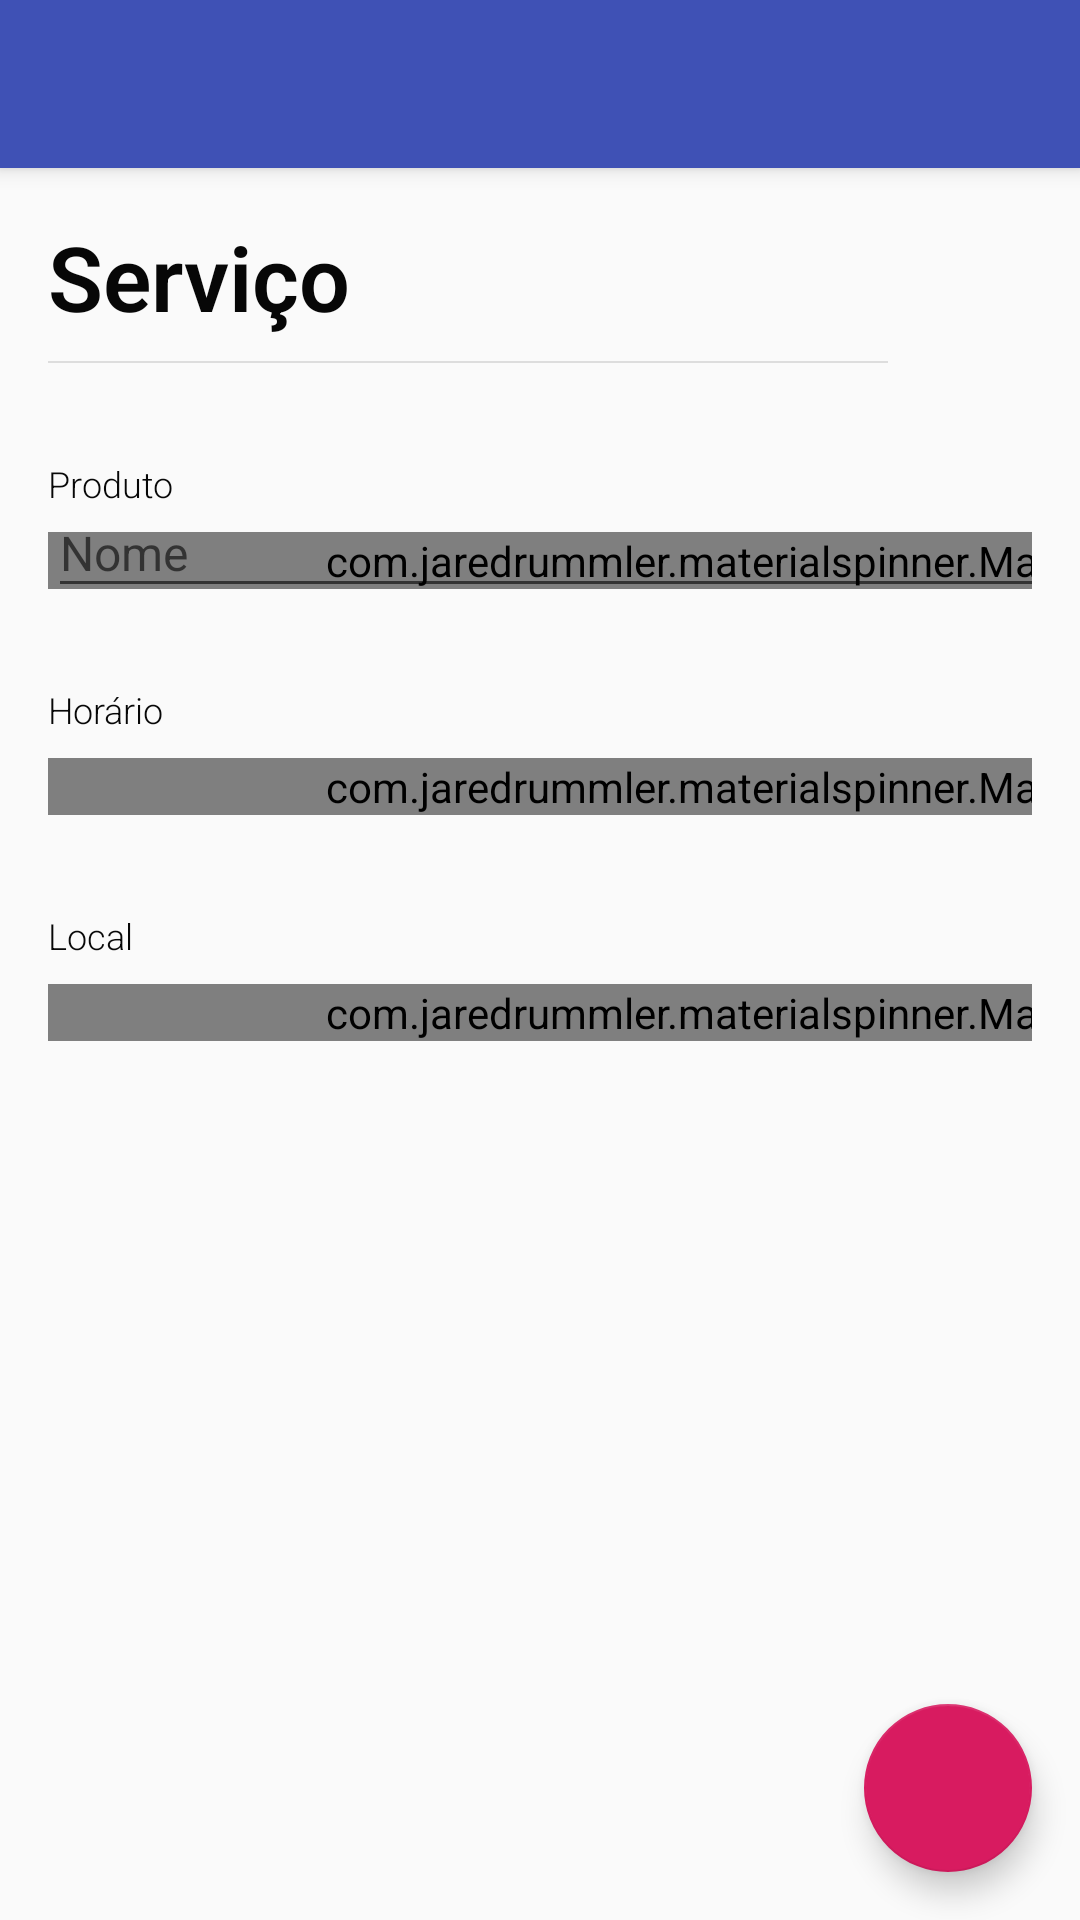

Layout XML and referenced resources for this Android screen:
<!-- AndroidManifest.xml: application theme AppTheme -->
<!-- res/layout/fragment_formando_sem_continudade.xml -->
<?xml version="1.0" encoding="utf-8"?>
<layout
    xmlns:android="http://schemas.android.com/apk/res/android"
    xmlns:app="http://schemas.android.com/apk/res-auto"
    xmlns:tools="http://schemas.android.com/tools"
    tools:context=".ui.servicos.formacao.FormandoSemContinudadeFragment">

    <data>

    </data>

    <androidx.coordinatorlayout.widget.CoordinatorLayout
        android:layout_width="match_parent"
        android:layout_height="match_parent"
        android:fitsSystemWindows="true">

        <com.google.android.material.appbar.AppBarLayout
            android:layout_width="match_parent"
            android:layout_height="wrap_content"
            android:theme="@style/AppTheme.AppBarOverlay">

            <androidx.appcompat.widget.Toolbar
                android:id="@+id/toolbar"
                android:layout_width="match_parent"
                android:layout_height="?attr/actionBarSize"
                android:background="?attr/colorPrimary"
                app:popupTheme="@style/AppTheme.PopupOverlay" />

        </com.google.android.material.appbar.AppBarLayout>


        <androidx.core.widget.NestedScrollView
            android:layout_width="match_parent"
            android:layout_height="match_parent"
            android:paddingBottom="@dimen/activity_vertical_margin"
            android:paddingLeft="@dimen/activity_horizontal_margin"
            android:paddingRight="@dimen/activity_horizontal_margin"
            android:paddingTop="@dimen/activity_vertical_margin"
            app:layout_behavior="@string/appbar_scrolling_view_behavior">

            <LinearLayout
                android:layout_width="match_parent"
                android:layout_height="match_parent"
                android:orientation="vertical">

                <androidx.constraintlayout.widget.ConstraintLayout
                    android:layout_width="match_parent"
                    android:layout_height="wrap_content">


                    <TextView
                        android:id="@+id/textView18"
                        style="@style/titulo.regular.bold"
                        android:text="@string/servico"
                        app:layout_constraintStart_toStartOf="parent"
                        app:layout_constraintTop_toTopOf="parent" />

                    <View
                        android:id="@+id/view"
                        style="@style/divisorHorizontal"
                        android:layout_width="280dp"
                        android:layout_marginTop="8dp"
                        app:layout_constraintStart_toStartOf="@+id/textView18"
                        app:layout_constraintTop_toBottomOf="@+id/textView18" />





                    <LinearLayout
                        android:id="@+id/linearLayout"
                        android:layout_width="wrap_content"
                        android:layout_height="wrap_content"
                        android:orientation="vertical"
                        android:layout_marginTop="32dp"
                        app:layout_constraintStart_toStartOf="@+id/textView18"
                        app:layout_constraintTop_toBottomOf="@+id/view">

                        <TextView
                            style="@style/texto.detalhe"
                            android:layout_width="wrap_content"
                            android:layout_height="wrap_content"
                            android:text="@string/produto" />

                        <com.jaredrummler.materialspinner.MaterialSpinner
                            android:id="@+id/spinner_produto"
                            style="@style/texto"
                            android:layout_width="500dp"
                            android:layout_height="wrap_content"
                            android:layout_marginTop="8dp" />

                    </LinearLayout>











                    <com.google.android.material.textfield.TextInputLayout
                        android:id="@+id/textview1"
                        style="@style/parentView"
                        android:hint="@string/nome"
                        android:layout_width="400dp"
                        app:errorEnabled="true"
                        android:layout_marginTop="32dp"
                        app:layout_constraintStart_toStartOf="@+id/textView18"
                        app:layout_constraintTop_toBottomOf="@+id/view">

                        <com.google.android.material.textfield.TextInputEditText
                            android:id="@+id/txt_inp_nome"
                            style="@style/texto.editavel"
                            android:inputType="text"
                            android:maxLines="1"/>

                    </com.google.android.material.textfield.TextInputLayout>









                    <LinearLayout
                        android:id="@+id/linearLayout1"
                        android:layout_width="wrap_content"
                        android:layout_height="wrap_content"
                        android:orientation="vertical"
                        android:layout_marginTop="32dp"
                        app:layout_constraintStart_toStartOf="@+id/textView18"
                        app:layout_constraintTop_toBottomOf="@+id/linearLayout">

                        <TextView
                            style="@style/texto.detalhe"
                            android:layout_width="wrap_content"
                            android:layout_height="wrap_content"
                            android:text="@string/horario" />

                        <com.jaredrummler.materialspinner.MaterialSpinner
                            android:id="@+id/spinner_horario"
                            style="@style/texto"
                            android:layout_width="500dp"
                            android:layout_height="wrap_content"
                            android:layout_marginTop="8dp" />

                    </LinearLayout>


                    <LinearLayout
                        android:id="@+id/linearLayout2"
                        android:layout_width="wrap_content"
                        android:layout_height="wrap_content"
                        android:orientation="vertical"
                        android:layout_marginTop="32dp"
                        app:layout_constraintStart_toStartOf="@+id/textView18"
                        app:layout_constraintTop_toBottomOf="@+id/linearLayout1">

                        <TextView
                            style="@style/texto.detalhe"
                            android:layout_width="wrap_content"
                            android:layout_height="wrap_content"
                            android:text="@string/local" />

                        <com.jaredrummler.materialspinner.MaterialSpinner
                            android:id="@+id/spinner_local"
                            style="@style/texto"
                            android:layout_width="500dp"
                            android:layout_height="wrap_content"
                            android:layout_marginTop="8dp" />

                    </LinearLayout>

                </androidx.constraintlayout.widget.ConstraintLayout>





            </LinearLayout>

        </androidx.core.widget.NestedScrollView>


        <com.google.android.material.floatingactionbutton.FloatingActionButton
            android:id="@+id/fab_gravar"
            android:layout_width="wrap_content"
            android:layout_height="wrap_content"
            android:layout_gravity="bottom|end"
            android:layout_margin="@dimen/fab_margin"
            android:src="@drawable/ic_launcher_foreground" />

    </androidx.coordinatorlayout.widget.CoordinatorLayout>


</layout>
<!-- resources referenced by this layout -->
<resources>
  <dimen name="activity_horizontal_margin">16dp</dimen>
  <dimen name="activity_vertical_margin">16dp</dimen>
  <dimen name="fab_margin">16dp</dimen>
  <string name="horario">Horário</string>
  <string name="local">Local</string>
  <string name="nome">Nome</string>
  <string name="produto">Produto</string>
  <string name="servico">Serviço</string>
  <style name="AppTheme.AppBarOverlay" parent="ThemeOverlay.AppCompat.Dark.ActionBar" />
  <style name="AppTheme.PopupOverlay" parent="ThemeOverlay.AppCompat.Light" />
  <style name="divisorHorizontal">
          <item name="android:layout_width">match_parent</item>
          <item name="android:layout_height">0.7dp</item>
          <item name="android:background">@color/cor_divisor</item>
      </style>
  <style name="parentView">
          <item name="android:layout_width">match_parent</item>
          <item name="android:layout_height">wrap_content</item>
      </style>
  <style name="texto" parent="caligrafia">
          <item name="android:textSize">14dp</item>
      </style>
  <style name="texto.detalhe" parent="caligrafia">
          <item name="android:textSize">12dp</item>
      </style>
  <style name="texto.editavel" parent="parentView">
          <item name="android:textSize">16dp</item>
      </style>
  <style name="titulo.regular.bold" parent="titulo.regular">
          <item name="android:textStyle">bold</item>
      </style>
  <style name="AppTheme" parent="Theme.AppCompat.Light.DarkActionBar">
          
          <item name="colorPrimary">@color/colorPrimary</item>
          <item name="colorPrimaryDark">@color/colorPrimaryDark</item>
          <item name="colorAccent">@color/colorAccent</item>
      </style>
  <color name="cor_divisor">#dddddd</color>
  <style name="caligrafia" parent="wrapView">
          <item name="android:textColor">@color/cor_texto</item>
          <item name="android:fontFamily">sans-serif-light</item>
      </style>
  <style name="titulo.regular" parent="titulo">
          <item name="android:textSize">30dp</item>
      </style>
  <color name="colorPrimary">#3F51B5</color>
  <color name="colorPrimaryDark">#303F9F</color>
  <color name="colorAccent">#D81B60</color>
  <style name="wrapView">
          <item name="android:layout_width">wrap_content</item>
          <item name="android:layout_height">wrap_content</item>
      </style>
  <color name="cor_texto">#070707</color>
  <style name="titulo" parent="caligrafia">
          <item name="android:textColor">@color/cor_texto</item>
          <item name="android:fontFamily">sans-serif-light</item>
      </style>
</resources>
